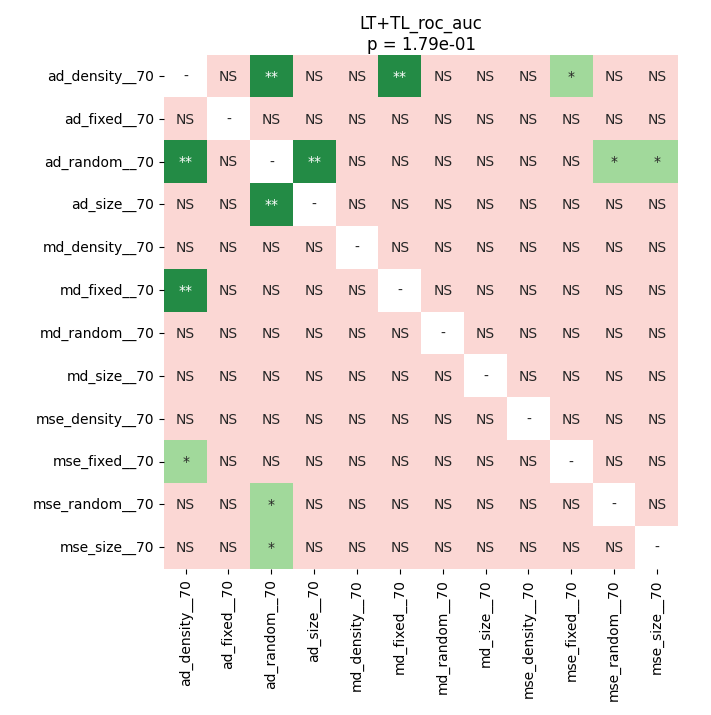

Source data for this figure (header and first rows):
	ad_density__70	ad_fixed__70	ad_random__70	ad_size__70	md_density__70	md_fixed__70	md_random__70	md_size__70	mse_density__70	mse_fixed__70	mse_random__70	mse_size__70
ad_density__70	1.0	0.1054	0.0047	0.05595	0.07201	0.004028	0.07201	0.4529	0.8735	0.01443	0.7031	0.1524
ad_fixed__70	0.1054	1.0	0.1054	0.846	0.3317	0.1054	0.1524	0.6868	0.6577	0.1109	0.5057	0.732
ad_random__70	0.0047	0.1054	1.0	0.0047	0.2435	0.1917	0.3101	0.07201	0.05595	0.2892	0.01443	0.01259
ad_size__70	0.05595	0.846	0.0047	1.0	0.2892	0.2756	0.1524	0.8179	0.2624	0.2081	0.2756	0.7031
md_density__70	0.07201	0.3317	0.2435	0.2892	1.0	0.9799	0.8031	0.05595	0.1219	0.8735	0.1054	0.1109
md_fixed__70	0.004028	0.1054	0.1917	0.2756	0.9799	1.0	0.5057	0.1524	0.1524	0.5498	0.1054	0.1524
md_random__70	0.07201	0.1524	0.3101	0.1524	0.8031	0.5057	1.0	0.1009	0.1917	0.5225	0.1054	0.1009
md_size__70	0.4529	0.6868	0.07201	0.8179	0.05595	0.1524	0.1009	1.0	0.8735	0.1054	0.8735	0.8179
mse_density__70	0.8735	0.6577	0.05595	0.2624	0.1219	0.1524	0.1917	0.8735	1.0	0.1917	0.5225	0.1917
mse_fixed__70	0.01443	0.1109	0.2892	0.2081	0.8735	0.5498	0.5225	0.1054	0.1917	1.0	0.1524	0.2435
mse_random__70	0.7031	0.5057	0.01443	0.2756	0.1054	0.1054	0.1054	0.8735	0.5225	0.1524	1.0	0.1524
mse_size__70	0.1524	0.732	0.01259	0.7031	0.1109	0.1524	0.1009	0.8179	0.1917	0.2435	0.1524	1.0
